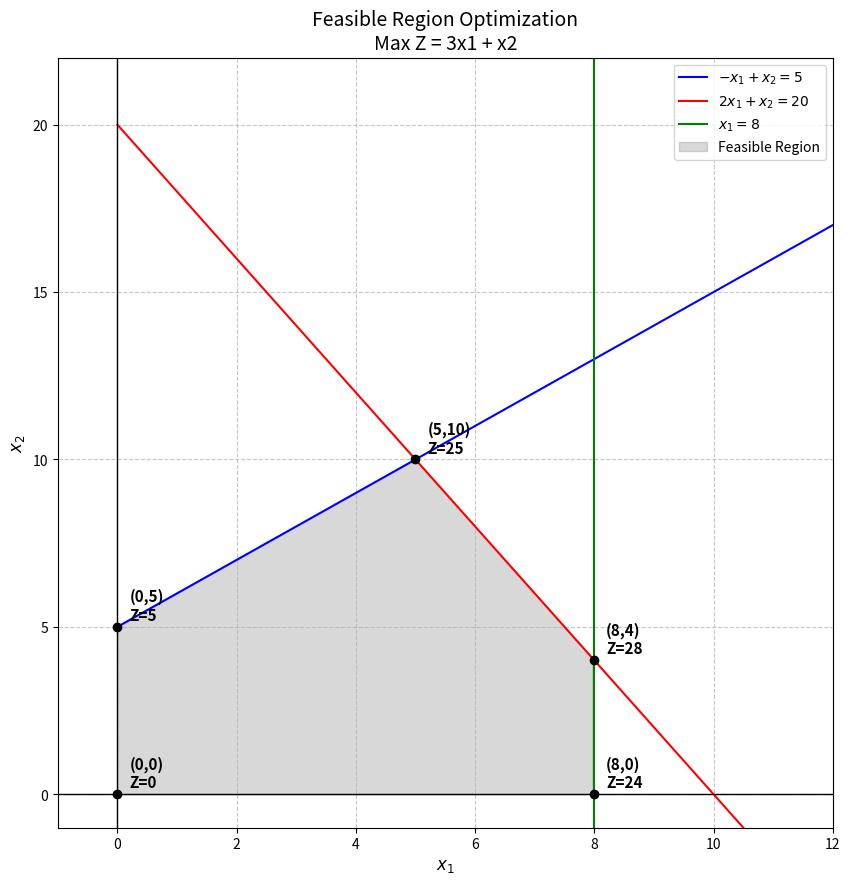

Write Python code to recreate this figure.

import matplotlib.pyplot as plt
import numpy as np

# Define the feasible region constraints
# x1, x2 >= 0
x1 = np.linspace(0, 15, 400)

# Constraint 1: -x1 + x2 <= 5 => x2 <= x1 + 5
y1 = x1 + 5

# Constraint 2: 2x1 + x2 <= 20 => x2 <= 20 - 2x1
y2 = 20 - 2 * x1

# Constraint 3: x1 <= 8 (Vertical line)
# This doesn't map to y = f(x) easily for illing, but we handle it in the fill logic

# Plotting
plt.figure(figsize=(10, 10))

# Plot lines
plt.plot(x1, y1, label=r'$-x_1 + x_2 = 5$', color='blue')
plt.plot(x1, y2, label=r'$2x_1 + x_2 = 20$', color='red')
plt.axvline(x=8, label=r'$x_1 = 8$', color='green')

# Fill feasible region
# We need y <= y1 AND y <= y2 AND x <= 8 AND y >= 0
y_upper = np.minimum(y1, y2)
# Create a mask for x <= 8
mask = (x1 <= 8)
y_feasible = np.maximum(0, y_upper) # Ensure y >= 0

plt.fill_between(x1, 0, y_feasible, where=mask & (y_upper >= 0), color='gray', alpha=0.3, label='Feasible Region')

# Plot vertices
vertices = [
    (0, 0),
    (0, 5),   # Intersect x1=0, -x1+x2=5
    (5, 10),  # Intersect -x1+x2=5 and 2x1+x2=20
    (8, 4),   # Intersect 2x1+x2=20 and x1=8
    (8, 0)    # Intersect x1=8, x2=0
]

# Calculate Z for each vertex
for px, py in vertices:
    z = 3*px + py
    plt.plot(px, py, 'ko')
    plt.text(px + 0.2, py + 0.2, f'({px},{py})\nZ={z}', fontsize=11, weight='bold')

# Set axis limits
plt.xlim(-1, 12)
plt.ylim(-1, 22)
plt.axhline(0, color='black', linewidth=1)
plt.axvline(0, color='black', linewidth=1)
plt.grid(True, linestyle='--', alpha=0.7)
plt.xlabel('$x_1$', fontsize=12)
plt.ylabel('$x_2$', fontsize=12)
plt.title('Feasible Region Optimization\nMax Z = 3x1 + x2', fontsize=14)
plt.legend()

# Save the plot
plt.savefig('lp_problem_2.png')
